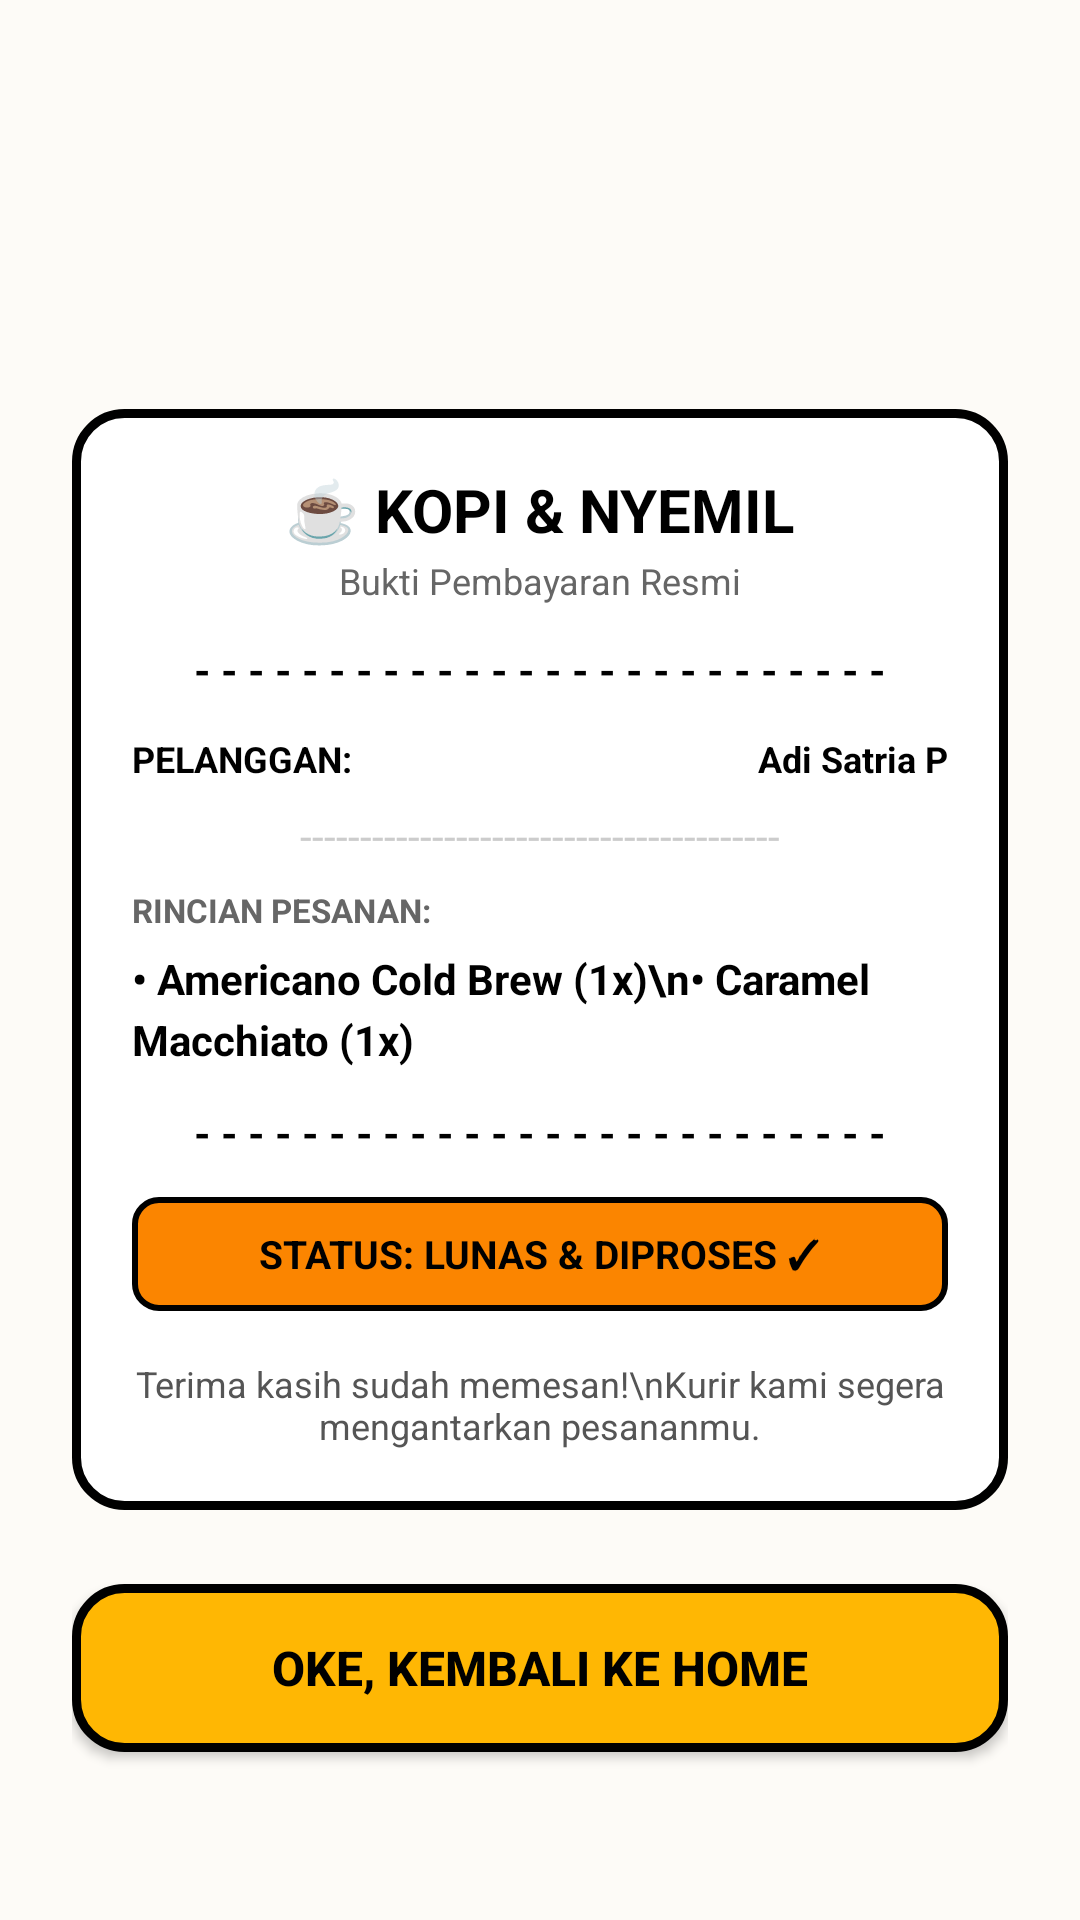

The Android layout XML behind this screen, and the referenced resources:
<!-- AndroidManifest.xml: application theme Theme.Kopi_dan_nyemil -->
<!-- res/layout/activity_order_confirmation.xml -->
<?xml version="1.0" encoding="utf-8"?>
<RelativeLayout xmlns:android="http://schemas.android.com/apk/res/android"
    android:layout_width="match_parent"
    android:layout_height="match_parent"
    android:background="#FDFBF7"
    android:paddingHorizontal="24dp"
    android:paddingTop="36dp"
    android:paddingBottom="28dp">

    
    <LinearLayout
        android:layout_width="match_parent"
        android:layout_height="wrap_content"
        android:layout_centerInParent="true"
        android:background="@drawable/bg_neo_receipt"
        android:orientation="vertical"
        android:padding="20dp">

        
        <TextView
            android:layout_width="wrap_content"
            android:layout_height="wrap_content"
            android:layout_gravity="center"
            android:text="☕ KOPI &amp; NYEMIL"
            android:textColor="#000000"
            android:textSize="20sp"
            android:textStyle="bold" />

        <TextView
            android:layout_width="wrap_content"
            android:layout_height="wrap_content"
            android:layout_gravity="center"
            android:layout_marginTop="2dp"
            android:text="Bukti Pembayaran Resmi"
            android:textColor="#666666"
            android:textSize="12sp" />

        
        <TextView
            android:layout_width="match_parent"
            android:layout_height="wrap_content"
            android:layout_marginVertical="12dp"
            android:gravity="center"
            android:text="- - - - - - - - - - - - - - - - - - - - - - - - - -"
            android:textColor="#000000"
            android:textStyle="bold" />

        
        <LinearLayout
            android:layout_width="match_parent"
            android:layout_height="wrap_content"
            android:orientation="horizontal">

            <TextView
                android:layout_width="0dp"
                android:layout_height="wrap_content"
                android:layout_weight="1"
                android:text="PELANGGAN:"
                android:textColor="#000000"
                android:textSize="12sp"
                android:textStyle="bold" />

            <TextView
                android:id="@+id/tvCustomerName"
                android:layout_width="wrap_content"
                android:layout_height="wrap_content"
                android:text="Adi Satria P"
                android:textColor="#000000"
                android:textSize="12sp"
                android:textStyle="bold" />
        </LinearLayout>

        <TextView
            android:layout_width="match_parent"
            android:layout_height="wrap_content"
            android:layout_marginVertical="8dp"
            android:gravity="center"
            android:text="----------------------------------------"
            android:textColor="#CCCCCC" />

        
        <TextView
            android:layout_width="wrap_content"
            android:layout_height="wrap_content"
            android:text="RINCIAN PESANAN:"
            android:textColor="#666666"
            android:textSize="11sp"
            android:textStyle="bold" />

        <TextView
            android:id="@+id/tvOrderDetails"
            android:layout_width="match_parent"
            android:layout_height="wrap_content"
            android:layout_marginTop="6dp"
            android:lineSpacingExtra="4dp"
            android:text="• Americano Cold Brew (1x)\n• Caramel Macchiato (1x)"
            android:textColor="#000000"
            android:textSize="14sp"
            android:textStyle="bold" />

        
        <TextView
            android:layout_width="match_parent"
            android:layout_height="wrap_content"
            android:layout_marginVertical="12dp"
            android:gravity="center"
            android:text="- - - - - - - - - - - - - - - - - - - - - - - - - -"
            android:textColor="#000000"
            android:textStyle="bold" />

        
        <LinearLayout
            android:layout_width="match_parent"
            android:layout_height="wrap_content"
            android:background="@drawable/bg_neo_badge"
            android:gravity="center"
            android:padding="10dp">

            <TextView
                android:layout_width="wrap_content"
                android:layout_height="wrap_content"
                android:text="STATUS: LUNAS &amp; DIPROSES ✓"
                android:textColor="#000000"
                android:textSize="13sp"
                android:textStyle="bold" />
        </LinearLayout>

        
        <TextView
            android:layout_width="wrap_content"
            android:layout_height="wrap_content"
            android:layout_gravity="center"
            android:layout_marginTop="16dp"
            android:gravity="center"
            android:text="Terima kasih sudah memesan!\nKurir kami segera mengantarkan pesananmu."
            android:textColor="#555555"
            android:textSize="12sp" />

    </LinearLayout>

    
    <androidx.appcompat.widget.AppCompatButton
        android:id="@+id/btnDone"
        android:layout_width="match_parent"
        android:layout_height="56dp"
        android:layout_alignParentBottom="true"
        android:layout_marginBottom="28dp"
        android:background="@drawable/bg_neo_button"
        android:text="OKE, KEMBALI KE HOME"
        android:textColor="#000000"
        android:textSize="16sp"
        android:textStyle="bold" />

</RelativeLayout>
<!-- resources referenced by this layout -->
<resources>
  <!-- drawable bg_neo_badge (drawable) -->
  <?xml version="1.0" encoding="utf-8"?>
  <shape xmlns:android="http://schemas.android.com/apk/res/android"
      android:shape="rectangle">
      <solid android:color="#FB8500" /> 
      <stroke
          android:width="2dp"
          android:color="#000000" />
      <corners android:radius="8dp" />
  </shape>
  <!-- drawable bg_neo_button (drawable) -->
  <?xml version="1.0" encoding="utf-8"?>
  <shape xmlns:android="http://schemas.android.com/apk/res/android"
      android:shape="rectangle">
      <solid android:color="#FFB703" /> 
      <stroke
          android:width="3dp"
          android:color="#000000" /> 
      <corners android:radius="16dp" />
  </shape>
  <!-- drawable bg_neo_receipt (drawable) -->
  <?xml version="1.0" encoding="utf-8"?>
  <shape xmlns:android="http://schemas.android.com/apk/res/android"
      android:shape="rectangle">
      <solid android:color="#FFFFFF" />
      <stroke
          android:width="3dp"
          android:color="#000000" />
      <corners android:radius="16dp" />
  </shape>
  <style name="Theme.Kopi_dan_nyemil" parent="Base.Theme.Kopi_dan_nyemil" />
  <style name="Base.Theme.Kopi_dan_nyemil" parent="Theme.Material3.DayNight.NoActionBar">
          
          
      </style>
</resources>
